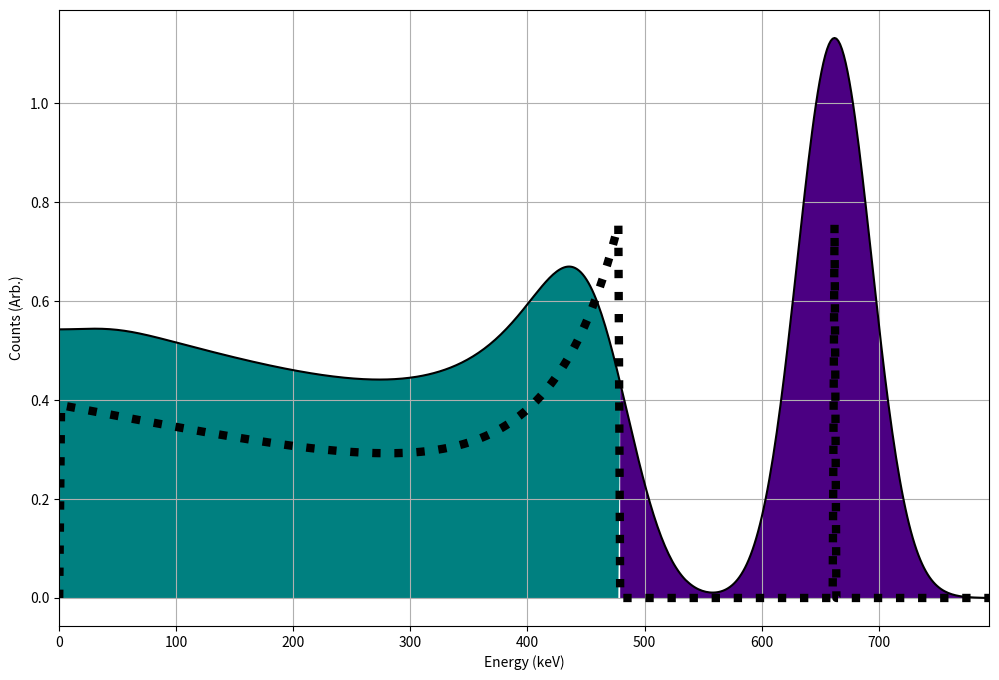

Generate this figure with matplotlib:
import matplotlib
import numpy as np
import matplotlib.pyplot as plt
import matplotlib.mlab as mlab
import math

from scipy.ndimage.filters import gaussian_filter

''' A function to calculate the ideal Compton continuum. ''' 
def Klein_Nishina(E_electron,E_ingoing):
    r0 = 2.82e-15 #m
    mc2 = 511
    
    E_outgoing = E_ingoing - E_electron

    if(any(E_ingoing<E_outgoing)):
        print("Error : Incoming gamma-ray energy should be higher than outgoing")
        return
    
    E_ratio = (E_outgoing/E_ingoing)
    
    # Find scattering angle given the energies
    cos_theta = 1 - mc2*(E_ingoing - E_outgoing)/(E_ingoing*E_outgoing)
    # Remove unphysical values
    cos_theta[np.argwhere(np.abs(cos_theta)>1.0)] = float('NaN') 
    # Find the sine of the scattering angle too 
    sin_theta = np.sqrt(1 - cos_theta*cos_theta)
    
    # Calculate the Klein-Nishina Compton continuum 
    g_theta = 0.5 * (E_ratio**2) * (E_ratio + (1.0/E_ratio) - sin_theta*sin_theta)
    prefactor = 2*np.pi*r0*r0*g_theta*sin_theta
    numerator = mc2*((1 + (E_ingoing/mc2)*(1 - cos_theta))**2)
    denominator = E_ingoing*E_ingoing*sin_theta
   
    compton_continuum = prefactor*numerator/denominator

    # Remove non-physical NaNs and set equal to 0 (needed for blurring with resolution )
    compton_continuum[np.argwhere(np.isnan(compton_continuum))] = 0
    
    return compton_continuum


''' A function to blur the ideal Compton continuum. ''' 
def Experimental_Compton_Continuum(E_electron,E_gammaray, res=0.03):
    
    continuum = Klein_Nishina(E_electron,E_gammaray)
#     continuum = np.ones_like(continuum)
    continuum[np.argmin((E_electron - E_gammaray)**2)] = 50*np.max(continuum)
    
    # NaI Resolution is approximately constant from 2 to 3% in 100keV+ range 
    # n.b. this is an approximation and the blurring width is energy dependent
    resolution  = res*E_gammaray
    return gaussian_filter(continuum,sigma=resolution)










# The gamma-ray energy from the isotope under consideration     
E_gammaray = 662# keV 

# The detector resolution in per cent of the gamma-ray energy 
detector_resolution = 0.03

# The maximum Compton scattered electron energy 
E_max_Compton = E_gammaray -  (E_gammaray / (1.0 + 2.0*(E_gammaray/511.0)))

# The detector energy scale
E_electron = np.linspace(0,1.2*E_gammaray,500)

# Now we plot the results and make it look nice

# Create a 1200x800 figure 
plt.figure(num=None, figsize=(12, 8), dpi=100, facecolor='w', edgecolor='k')    

# This gets the current axes 
ax = plt.gca()

# Now find the blurred experimental spectrum 
simulated_spectrum = 1e31*Experimental_Compton_Continuum(E_electron,E_gammaray,detector_resolution)

# And plot it 
plt.plot(E_electron,simulated_spectrum,'k-')

# Put a grid on the background 
plt.grid()

# This colours in the continuum and photopeak separately 

# These perform the colouring 
ax.fill_between(    E_electron, 
                    simulated_spectrum, 
                    0, where=(E_electron>E_max_Compton),
                    facecolor='indigo', interpolate=True)

max_compton_continuum = E_gammaray
ax.fill_between(    E_electron, 
                    simulated_spectrum, 
                    0, where=(E_electron<E_max_Compton),
                    facecolor='teal', interpolate=True)
plt.xlabel('Energy (keV)')
plt.ylabel('Counts (Arb.)')

# Plot the ideal spectrum too... 

# This calculates the ideal continuum shape 
continuum = Klein_Nishina(E_electron,E_gammaray)

# Add an ideal photopeak 
continuum[np.argmin((E_electron - E_gammaray)**2)] = 1*np.max(continuum)

# This plots a version which is scaled to be the right height to compare to the blurred spectrum 
plt.plot(E_electron,(continuum/sum(continuum))*sum(simulated_spectrum)*0.5,'k:',linewidth=6)

# Add limits and show
plt.xlim([0,max(E_electron)])
# plt.ylim([0,1.2]) #<- Change this if you'd like to control the vertical axis range 
plt.show()
